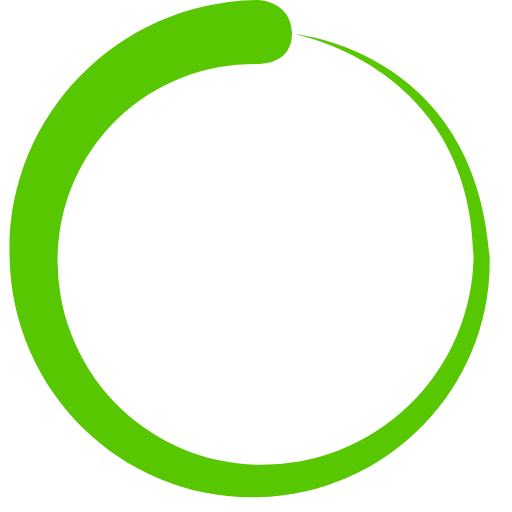
t = 0.00 s
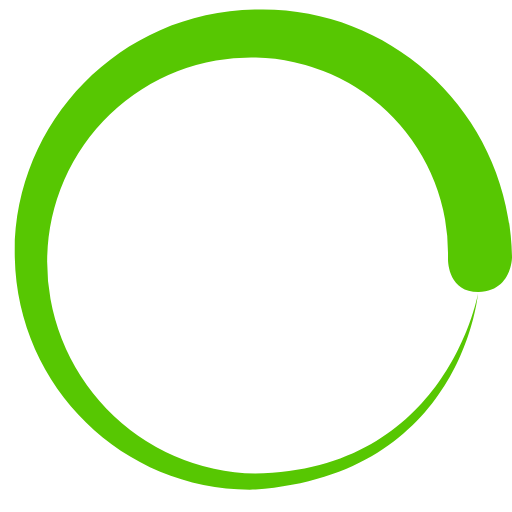
t = 0.45 s
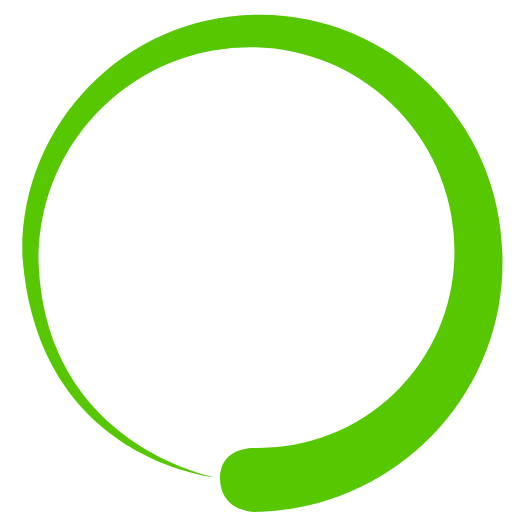
t = 0.90 s
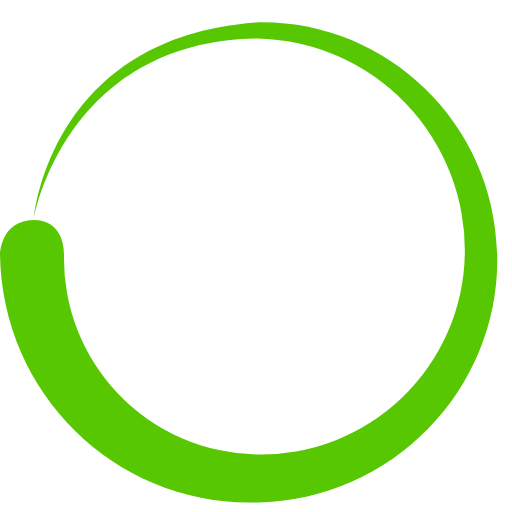
t = 1.35 s

The animated SVG that drew these frames (rendered in a browser with its animation timeline set to each time). Animation: 1 SMIL element (animateTransform=1); one cycle of 1.80 s, repeats indefinitely.

<?xml version="1.0" encoding="UTF-8" standalone="no"?><svg xmlns:svg="http://www.w3.org/2000/svg" xmlns="http://www.w3.org/2000/svg" xmlns:xlink="http://www.w3.org/1999/xlink" version="1.0" width="64px" height="64px" viewBox="0 0 128 128" xml:space="preserve"><rect x="0" y="0" width="100%" height="100%" fill="#FFFFFF" /><path fill="#57c702" fill-opacity="1" d="M64.4 16a49 49 0 0 0-50 48 51 51 0 0 0 50 52.2 53 53 0 0 0 54-52c-.7-48-45-55.7-45-55.7s45.3 3.8 49 55.6c.8 32-24.8 59.5-58 60.2-33 .8-61.4-25.7-62-60C1.3 29.8 28.8.6 64.3 0c0 0 8.5 0 8.7 8.4 0 8-8.6 7.6-8.6 7.6z"><animateTransform attributeName="transform" type="rotate" from="0 64 64" to="360 64 64" dur="1800ms" repeatCount="indefinite"></animateTransform></path></svg>
